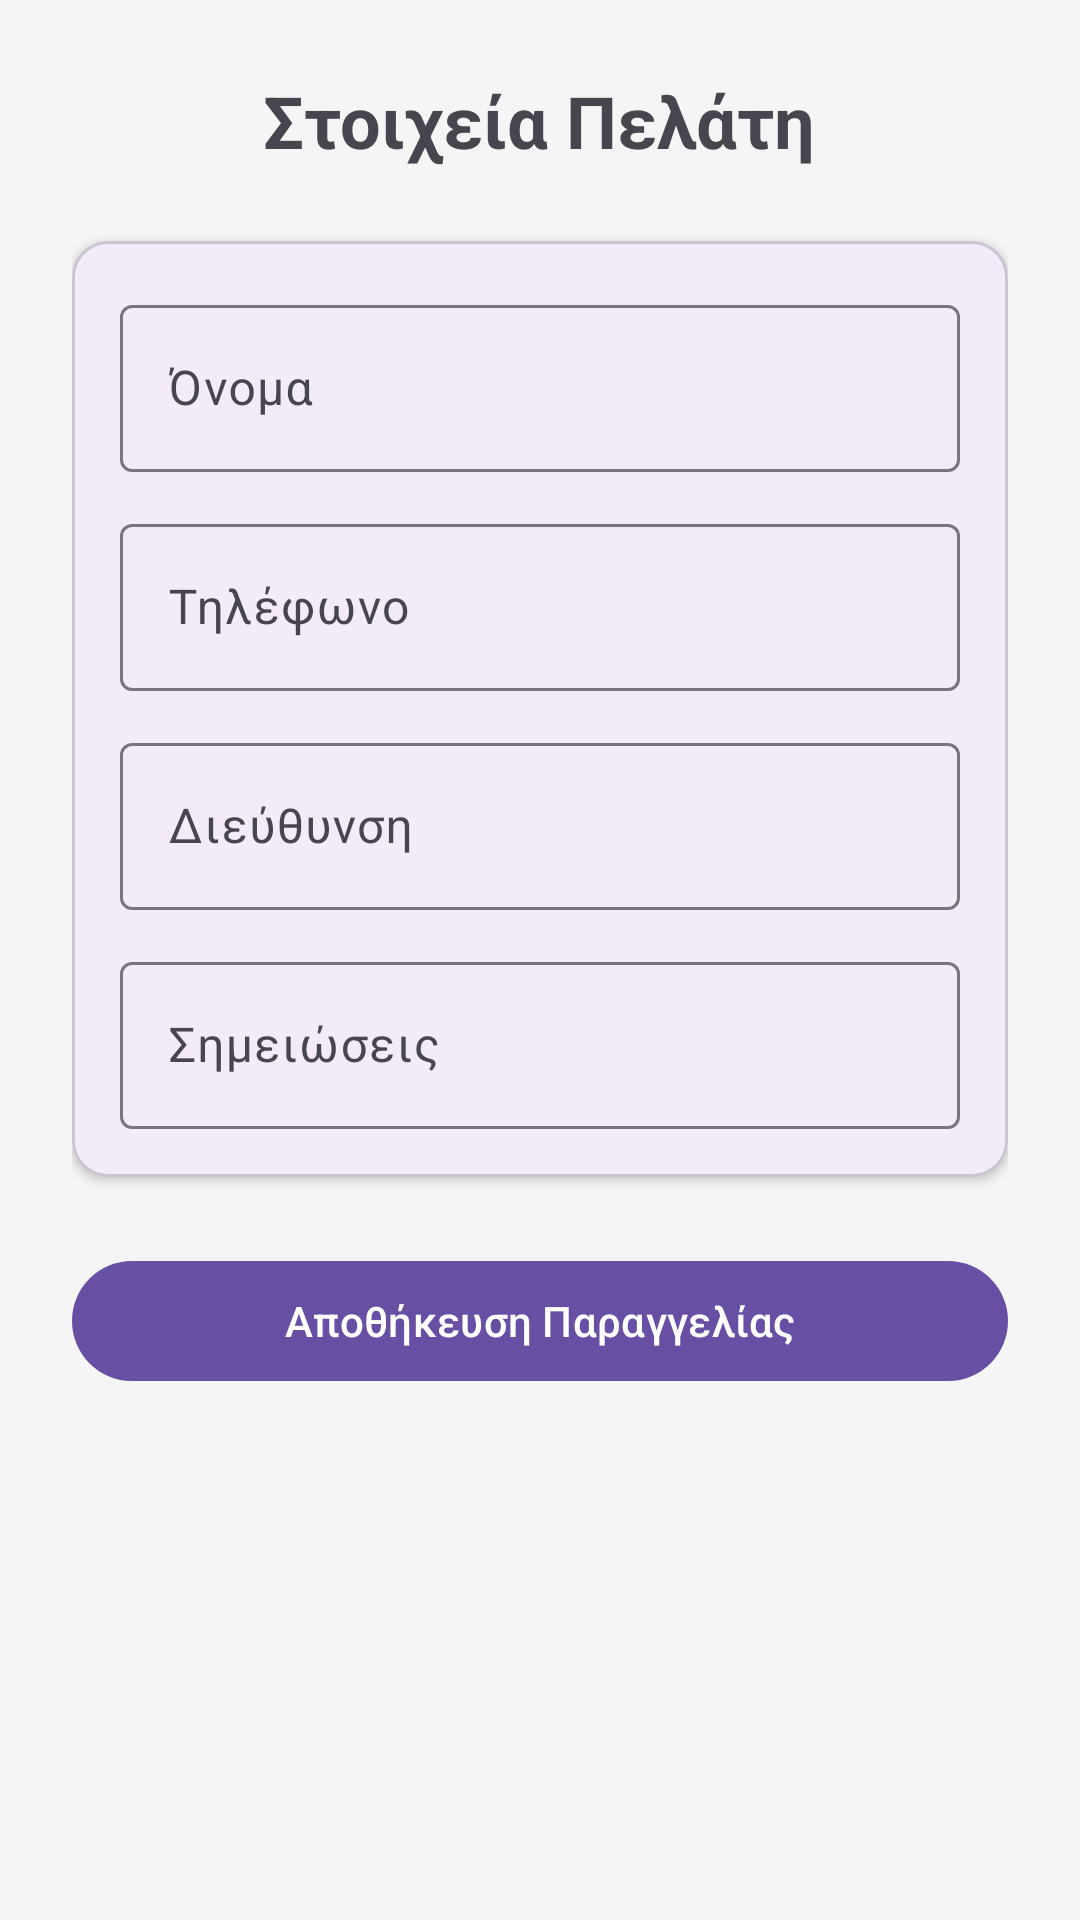

Layout XML and referenced resources for this Android screen:
<!-- AndroidManifest.xml: application theme Theme.Paragelia -->
<!-- res/layout/activity_customer_info.xml -->
<?xml version="1.0" encoding="utf-8"?>
<LinearLayout xmlns:android="http://schemas.android.com/apk/res/android"
    xmlns:app="http://schemas.android.com/apk/res-auto"
    android:layout_width="match_parent"
    android:layout_height="match_parent"
    android:orientation="vertical"
    android:padding="24dp"
    android:background="#F5F5F5">

    <TextView
        android:layout_width="wrap_content"
        android:layout_height="wrap_content"
        android:text="Στοιχεία Πελάτη"
        android:textSize="24sp"
        android:textStyle="bold"
        android:layout_gravity="center"
        android:layout_marginBottom="24dp" />

    <com.google.android.material.card.MaterialCardView
        android:layout_width="match_parent"
        android:layout_height="wrap_content"
        app:cardCornerRadius="12dp"
        app:cardElevation="2dp"
        android:layout_marginBottom="24dp">

        <LinearLayout
            android:layout_width="match_parent"
            android:layout_height="wrap_content"
            android:orientation="vertical"
            android:padding="16dp">

            <com.google.android.material.textfield.TextInputLayout
                android:layout_width="match_parent"
                android:layout_height="wrap_content"
                android:layout_marginBottom="12dp"
                style="@style/Widget.Material3.TextInputLayout.OutlinedBox">

                <com.google.android.material.textfield.TextInputEditText
                    android:id="@+id/etCustomerName"
                    android:layout_width="match_parent"
                    android:layout_height="wrap_content"
                    android:hint="Όνομα"
                    android:inputType="textPersonName" />
            </com.google.android.material.textfield.TextInputLayout>

            <com.google.android.material.textfield.TextInputLayout
                android:layout_width="match_parent"
                android:layout_height="wrap_content"
                android:layout_marginBottom="12dp"
                style="@style/Widget.Material3.TextInputLayout.OutlinedBox">

                <com.google.android.material.textfield.TextInputEditText
                    android:id="@+id/etCustomerPhone"
                    android:layout_width="match_parent"
                    android:layout_height="wrap_content"
                    android:hint="Τηλέφωνο"
                    android:inputType="phone" />
            </com.google.android.material.textfield.TextInputLayout>

            <com.google.android.material.textfield.TextInputLayout
                android:layout_width="match_parent"
                android:layout_height="wrap_content"
                android:layout_marginBottom="12dp"
                style="@style/Widget.Material3.TextInputLayout.OutlinedBox">

                <com.google.android.material.textfield.TextInputEditText
                    android:id="@+id/etCustomerAddress"
                    android:layout_width="match_parent"
                    android:layout_height="wrap_content"
                    android:hint="Διεύθυνση"
                    android:inputType="textPostalAddress" />
            </com.google.android.material.textfield.TextInputLayout>

            <com.google.android.material.textfield.TextInputLayout
                android:layout_width="match_parent"
                android:layout_height="wrap_content"
                style="@style/Widget.Material3.TextInputLayout.OutlinedBox">

                <com.google.android.material.textfield.TextInputEditText
                    android:id="@+id/etCustomerNotes"
                    android:layout_width="match_parent"
                    android:layout_height="wrap_content"
                    android:hint="Σημειώσεις"
                    android:inputType="text"
                    android:minLines="2" />
            </com.google.android.material.textfield.TextInputLayout>
        </LinearLayout>
    </com.google.android.material.card.MaterialCardView>

    <com.google.android.material.button.MaterialButton
        android:id="@+id/btnSaveCustomer"
        style="@style/Widget.Material3.Button"
        android:layout_width="match_parent"
        android:layout_height="wrap_content"
        android:text="Αποθήκευση Παραγγελίας" />
</LinearLayout>
<!-- resources referenced by this layout -->
<resources>
  <style name="Theme.Paragelia" parent="Base.Theme.Paragelia" />
  <style name="Base.Theme.Paragelia" parent="Theme.Material3.DayNight.NoActionBar">
          
          
      </style>
</resources>
